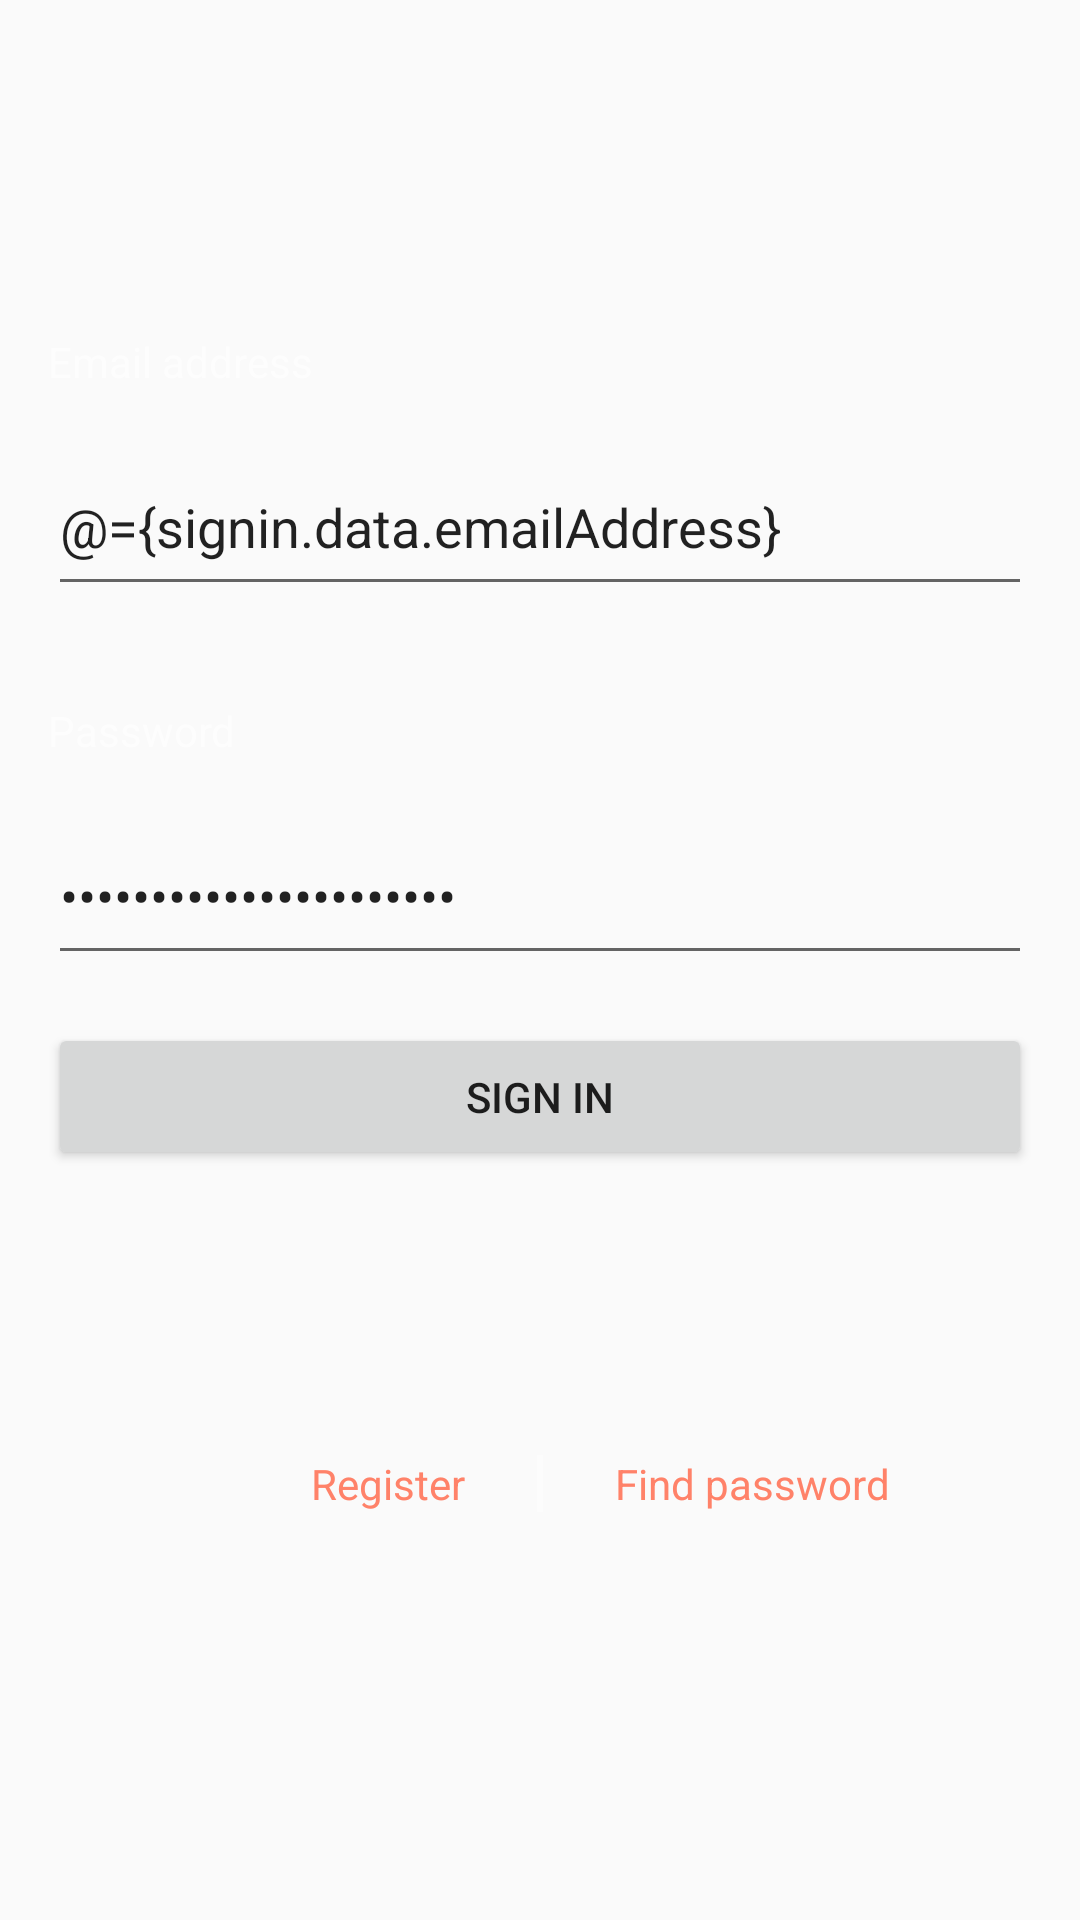

This screen was rendered from an Android layout file. Write that file and the resources it references.
<!-- AndroidManifest.xml: application theme AppTheme -->
<!-- res/layout/activity_sign_in.xml -->
<?xml version="1.0" encoding="utf-8"?>
<layout xmlns:android="http://schemas.android.com/apk/res/android"
    xmlns:app="http://schemas.android.com/apk/res-auto"
    xmlns:tools="http://schemas.android.com/tools">

    <data>

        <variable
            name="signin"
            type="com.mashup.torchlight.viewmodel.SignInViewModel" />
    </data>

    <androidx.constraintlayout.widget.ConstraintLayout
        android:layout_width="match_parent"
        android:layout_height="match_parent"
        android:padding="16dp"
        tools:context=".ui.signin.SignInActivity">

        <LinearLayout
            android:layout_width="match_parent"
            android:layout_height="wrap_content"
            android:orientation="vertical"
            app:layout_constraintBottom_toTopOf="@id/lytOthers"
            app:layout_constraintEnd_toEndOf="parent"
            app:layout_constraintStart_toStartOf="parent"
            app:layout_constraintTop_toTopOf="parent"
            app:layout_constraintVertical_bias="0.5">
            
            <LinearLayout
                android:id="@+id/lytEmail"
                android:layout_width="match_parent"
                android:layout_height="wrap_content"
                android:orientation="vertical">

                <TextView
                    android:layout_width="wrap_content"
                    android:layout_height="wrap_content"
                    android:text="@string/signup_email"
                    android:textColor="@color/text_secondary"
                    android:textSize="14sp" />

                <EditText
                    android:id="@+id/etEmail"
                    android:layout_width="match_parent"
                    android:layout_height="56dp"
                    android:layout_marginTop="16dp"
                    android:inputType="textEmailAddress"
                    android:text="@={signin.data.emailAddress}" />
            </LinearLayout>

            
            <LinearLayout
                android:id="@+id/lytPw"
                android:layout_width="match_parent"
                android:layout_height="wrap_content"
                android:layout_marginTop="32dp"
                android:orientation="vertical">

                <TextView
                    android:layout_width="wrap_content"
                    android:layout_height="wrap_content"
                    android:text="@string/signup_password"
                    android:textColor="@color/text_secondary"
                    android:textSize="14sp" />

                <EditText
                    android:id="@+id/etPassword"
                    android:layout_width="match_parent"
                    android:layout_height="56dp"
                    android:layout_marginTop="16dp"
                    android:inputType="textPassword"
                    android:text="@={signin.data.passwd}" />
            </LinearLayout>

            <Button
                android:id="@+id/btnSignIn"
                android:layout_width="match_parent"
                android:layout_height="49dp"
                android:layout_marginTop="16dp"
                android:text="@string/signin_signin" />
        </LinearLayout>

        <LinearLayout
            android:id="@+id/lytOthers"
            android:layout_width="match_parent"
            android:layout_height="wrap_content"
            android:layout_marginBottom="120dp"
            android:gravity="center"
            android:orientation="horizontal"
            app:layout_constraintBottom_toBottomOf="parent"
            app:layout_constraintEnd_toEndOf="parent"
            app:layout_constraintStart_toStartOf="parent">

            <TextView
                android:id="@+id/tvSignUp"
                android:layout_width="0dp"
                android:layout_height="wrap_content"
                android:layout_weight="1"
                android:text="@string/signup_register"
                android:textAlignment="textEnd"
                android:textColor="@color/main_400" />

            <View
                android:layout_width="2dp"
                android:layout_height="match_parent"
                android:layout_marginStart="24dp"
                android:layout_marginEnd="24dp"
                android:background="#5effffff" />

            <TextView
                android:id="@+id/tvFindPw"
                android:layout_width="0dp"
                android:layout_height="wrap_content"
                android:layout_weight="1"
                android:text="@string/signin_find_pw"
                android:textAlignment="textStart"
                android:textColor="@color/main_400" />

        </LinearLayout>

    </androidx.constraintlayout.widget.ConstraintLayout>
</layout>
<!-- resources referenced by this layout -->
<resources>
  <color name="main_400">#ff8269</color>
  <color name="text_secondary">#99ffffff</color>
  <string name="signin_find_pw">Find password</string>
  <string name="signin_signin">Sign in</string>
  <string name="signup_email">Email address</string>
  <string name="signup_password">Password</string>
  <string name="signup_register">Register</string>
  <style name="AppTheme" parent="Theme.AppCompat.Light.DarkActionBar">
          
          <item name="colorPrimary">@color/colorPrimary</item>
          <item name="colorPrimaryDark">@color/black</item>
          <item name="colorAccent">@color/colorAccent</item>
          
          <item name="windowActionBar">false</item>
          <item name="windowNoTitle">true</item>
      </style>
  <color name="colorPrimary">#008577</color>
  <color name="black">#000</color>
  <color name="colorAccent">#D81B60</color>
</resources>
